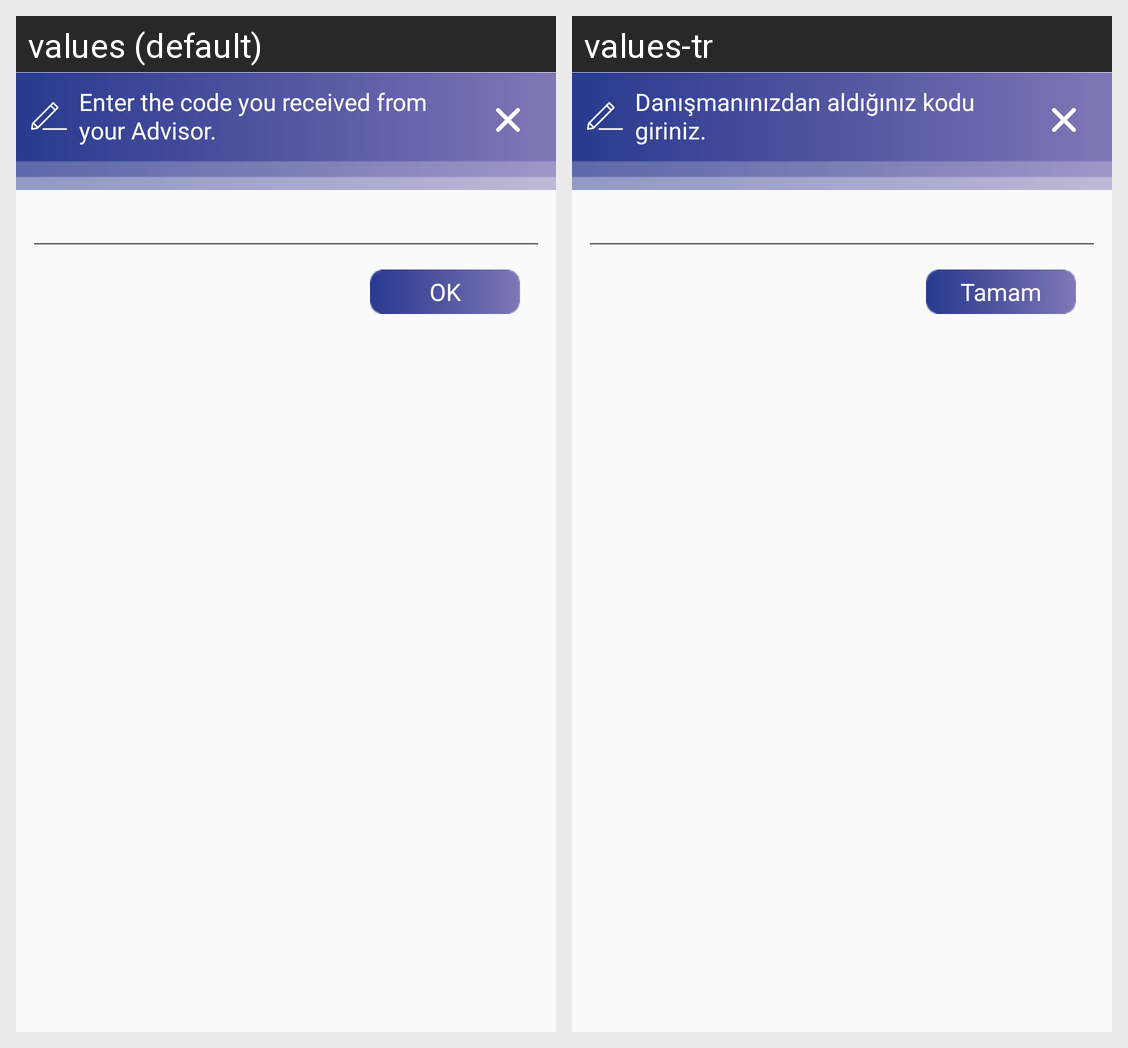

The Android screen above is rendered under two locales of the same app. Produce the string resources it draws, with the default and per-locale values.
Android screen res/layout/dialog_add_code.xml rendered under 2 locales, left to right: values (default), values-tr. Device: Nexus 5 (rendered at 1080×1920; each locale shown at half size, 540×960, under a caption strip naming it); theme AppTheme.
Strings drawn on this screen, with the default value and each locale's value (text and hints the layout hard-codes, and strings that could not be matched under every locale, appear in the picture but are not listed):

enter_code
  values: Enter the code you received from your Advisor.
  values-tr: Danışmanınızdan aldığınız kodu giriniz.

okey
  values: OK
  values-tr: Tamam
